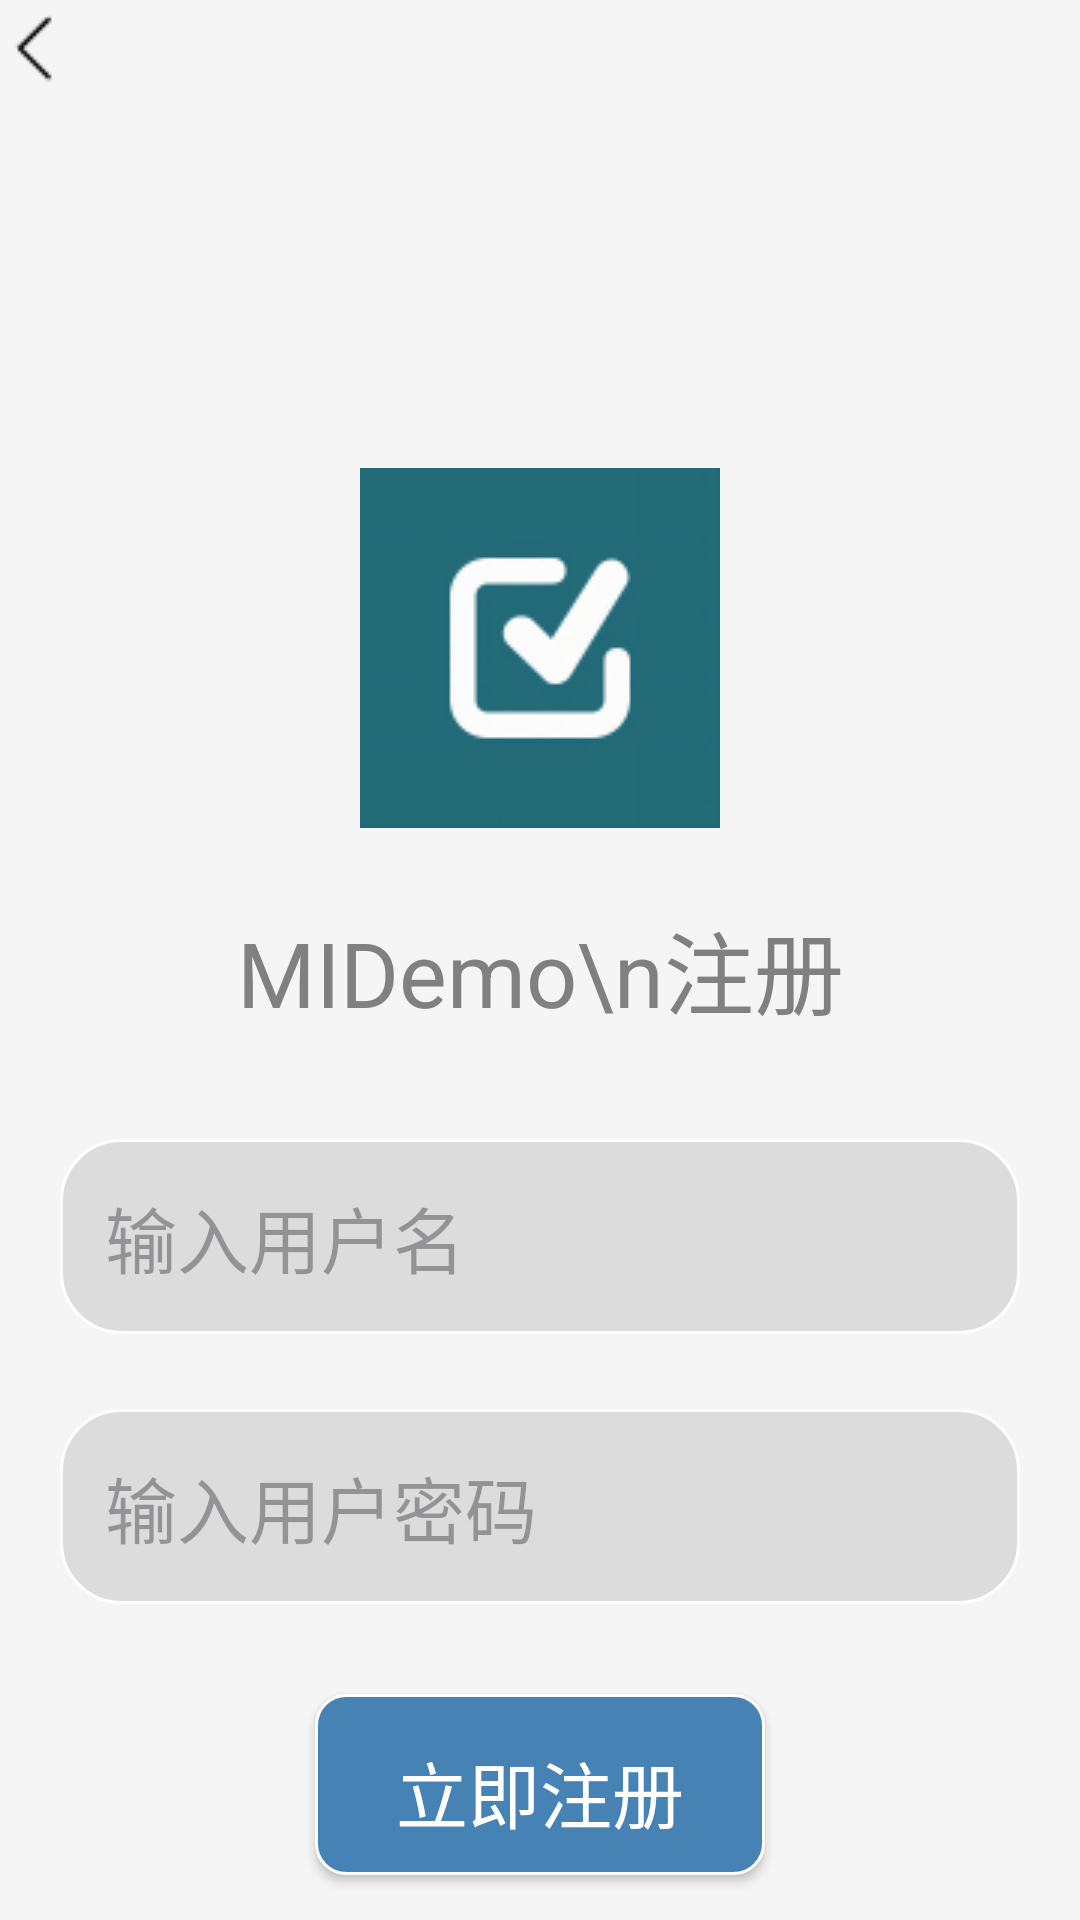

Write the Android layout XML for this screen, with the resource values it uses.
<!-- AndroidManifest.xml: application theme Theme.MiDemo -->
<!-- res/layout/activity_sign_up.xml -->
<?xml version="1.0" encoding="utf-8"?>
<androidx.constraintlayout.widget.ConstraintLayout xmlns:android="http://schemas.android.com/apk/res/android"
                                                   xmlns:tools="http://schemas.android.com/tools"
                                                   android:layout_width="match_parent"
                                                   android:layout_height="match_parent"
                                                   android:background="#F5F5F5"
                                                   tools:context=".activity.SignUpActivity">

    
    <ImageButton
            android:id="@+id/BackButton"
            android:layout_width="wrap_content"
            android:layout_height="wrap_content"
            android:layout_margin="16dp"
            android:background="#F5F5F5"
            android:src="@drawable/ic_back"
            android:contentDescription="@string/back_button" tools:ignore="MissingConstraints"/>

    <LinearLayout
            android:layout_width="match_parent"
            android:layout_height="match_parent"
            android:orientation="vertical"
            android:background="#F5F5F5"
            android:layout_marginTop="36dp">
        
        <ImageView
                android:id="@+id/LogoImage"
                android:layout_width="match_parent"
                android:layout_height="120dp"
                android:layout_marginTop="120dp"
                android:src="@drawable/logo" />

        
        <TextView
                android:id="@+id/TitleText"
                android:layout_width="match_parent"
                android:layout_height="wrap_content"
                android:layout_margin="25dp"
                android:text="MIDemo\n注册"
                android:gravity="center"
                android:textColor="#808080"
                android:textSize="30dp" />

        
        <EditText
                android:id="@+id/UserNameEdit"
                android:layout_width="match_parent"
                android:layout_height="wrap_content"
                android:padding="15dp"
                android:layout_marginLeft="20dp"
                android:layout_marginRight="20dp"
                android:layout_marginTop="10dp"
                android:layout_marginBottom="15dp"
                android:background="@drawable/translucent_edit"
                android:hint="输入用户名"
                android:textSize="24dp"
                android:singleLine="true" />

        
        <EditText
                android:id="@+id/PassWordEdit"
                android:layout_width="match_parent"
                android:layout_height="wrap_content"
                android:padding="15dp"
                android:layout_marginLeft="20dp"
                android:layout_marginRight="20dp"
                android:layout_marginTop="10dp"
                android:layout_marginBottom="15dp"
                android:background="@drawable/translucent_edit"
                android:hint="输入用户密码"
                android:textSize="24dp"
                android:maxLength="16"
                android:singleLine="true"
                android:inputType="textPassword" />

        
        <LinearLayout
                android:id="@+id/ButtonLayout"
                android:layout_width="wrap_content"
                android:layout_height="wrap_content"
                android:layout_gravity="center"
                android:orientation="horizontal">

            
            <Button
                    android:id="@+id/SignUpButton"
                    android:layout_width="150dp"
                    android:layout_height="wrap_content"
                    android:padding="15dp"
                    android:layout_margin="15dp"
                    android:layout_weight="1"
                    android:background="@drawable/translucent_button"
                    android:text="立即注册"
                    android:textColor="@color/white"
                    android:textSize="24dp" />
        </LinearLayout>
    </LinearLayout>
</androidx.constraintlayout.widget.ConstraintLayout>
<!-- resources referenced by this layout -->
<resources>
  <color name="white">#ffffff</color>
  <!-- drawable ic_back: jpg bitmap (drawable, 251 bytes) -->
  <!-- drawable logo: png bitmap (drawable, 3872 bytes) -->
  <!-- drawable translucent_button (drawable) -->
  <?xml version="1.0" encoding="utf-8"?>
  <shape xmlns:android="http://schemas.android.com/apk/res/android">
      <solid android:color="#4682B4" />
      <stroke android:width="1dip" android:color="#fefefe" />
      <corners android:radius="10dp"/>
      <padding android:bottom="10dp"
               android:left="10dp"
               android:right="10dp"
               android:top="10dp"/>
  </shape>
  <!-- drawable translucent_edit (drawable) -->
  <?xml version="1.0" encoding="utf-8"?>
  <shape xmlns:android="http://schemas.android.com/apk/res/android">
      <solid android:color="#DCDCDC" />
      <stroke android:width="1dip" android:color="#fefefe" />
      <corners android:radius="20dp"/>
      <padding android:bottom="10dp"
               android:left="10dp"
               android:right="10dp"
               android:top="10dp"/>
  </shape>
  <string name="back_button">返回</string>
  <style name="Theme.MiDemo" parent="Base.Theme.MiDemo" />
  <style name="Base.Theme.MiDemo" parent="Theme.Material3.DayNight.NoActionBar">
          
          
      </style>
</resources>
